Image classification data set "images" (dontlikejs/data on GitHub). Class labels (3): moderate fog, thick fog, thin fog.

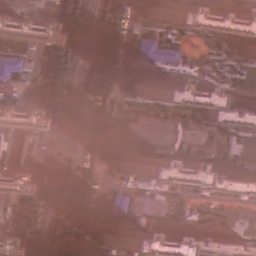
Label: thin fog

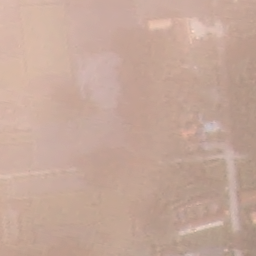
Label: moderate fog

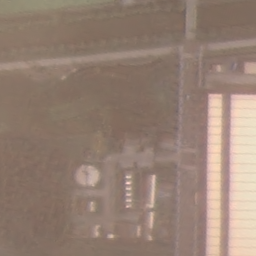
Label: thin fog

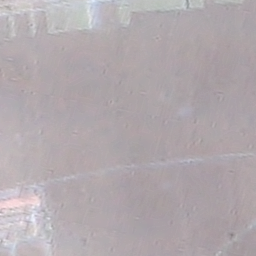
Label: thick fog

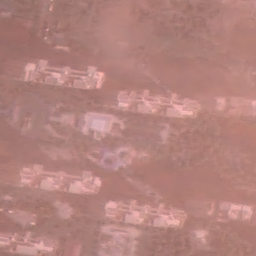
Label: moderate fog

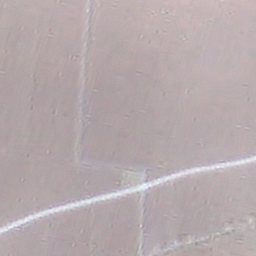
Label: thick fog
